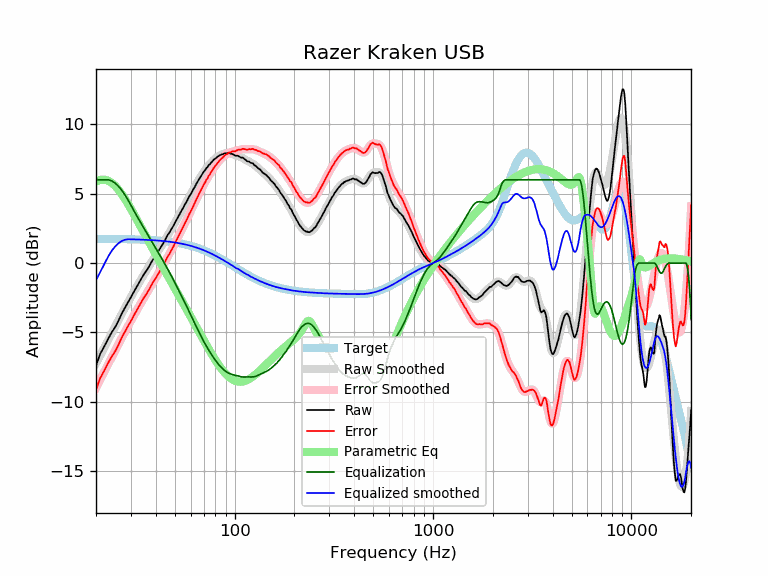

The data file committed next to this chart (first rows):
frequency, raw, error, smoothed, error_smoothed, equalization, parametric_eq, equalized_raw, equalized_smoothed, target
20, -7.38, -9.13, -7.24, -8.98, 6.00, 5.87, -1.38, -1.24, 1.74
21, -6.54, -8.29, -6.65, -8.40, 6.00, 5.99, -0.54, -0.65, 1.74
22, -6.01, -7.75, -6.09, -7.83, 6.00, 6.01, -0.01, -0.09, 1.74
23, -5.47, -7.21, -5.55, -7.29, 6.00, 5.94, 0.53, 0.45, 1.74
24, -4.99, -6.73, -5.04, -6.77, 5.92, 5.78, 0.93, 0.88, 1.74
25, -4.61, -6.35, -4.55, -6.28, 5.76, 5.55, 1.14, 1.21, 1.73
26, -4.13, -5.86, -4.09, -5.82, 5.52, 5.27, 1.39, 1.43, 1.73
27, -3.62, -5.35, -3.65, -5.37, 5.23, 4.96, 1.61, 1.59, 1.73
28, -3.21, -4.94, -3.23, -4.95, 4.91, 4.61, 1.69, 1.68, 1.72
29, -2.82, -4.54, -2.83, -4.54, 4.54, 4.26, 1.72, 1.72, 1.72
30, -2.46, -4.18, -2.45, -4.16, 4.16, 3.90, 1.69, 1.71, 1.71
31, -2.08, -3.79, -2.08, -3.79, 3.79, 3.54, 1.71, 1.71, 1.71
32, -1.73, -3.43, -1.74, -3.44, 3.44, 3.18, 1.70, 1.70, 1.70
33, -1.39, -3.09, -1.41, -3.10, 3.10, 2.83, 1.71, 1.70, 1.70
34, -1.07, -2.76, -1.09, -2.78, 2.78, 2.49, 1.71, 1.69, 1.69
35, -0.77, -2.45, -0.79, -2.47, 2.47, 2.16, 1.70, 1.68, 1.68
36, -0.53, -2.21, -0.50, -2.18, 2.18, 1.84, 1.64, 1.67, 1.67
37, -0.25, -1.92, -0.23, -1.89, 1.89, 1.52, 1.64, 1.66, 1.66
38, 0.06, -1.60, 0.04, -1.61, 1.61, 1.22, 1.67, 1.65, 1.65
39, 0.32, -1.33, 0.30, -1.34, 1.34, 0.93, 1.66, 1.64, 1.64
40, 0.55, -1.09, 0.56, -1.08, 1.08, 0.64, 1.63, 1.63, 1.63
41, 0.80, -0.83, 0.80, -0.82, 0.82, 0.36, 1.61, 1.62, 1.62
42, 1.05, -0.56, 1.05, -0.56, 0.56, 0.10, 1.61, 1.61, 1.61
43, 1.29, -0.31, 1.29, -0.31, 0.31, -0.17, 1.59, 1.60, 1.60
44, 1.51, -0.08, 1.53, -0.05, 0.05, -0.42, 1.56, 1.58, 1.58
45, 1.78, 0.21, 1.77, 0.20, -0.20, -0.67, 1.58, 1.57, 1.57
46, 2.04, 0.48, 2.00, 0.45, -0.45, -0.91, 1.59, 1.55, 1.55
47, 2.22, 0.68, 2.23, 0.69, -0.69, -1.15, 1.53, 1.54, 1.54
48, 2.46, 0.94, 2.46, 0.94, -0.94, -1.38, 1.52, 1.52, 1.52
49, 2.66, 1.15, 2.68, 1.18, -1.18, -1.61, 1.48, 1.50, 1.50
50, 2.91, 1.42, 2.90, 1.42, -1.42, -1.83, 1.49, 1.48, 1.48
51, 3.13, 1.66, 3.12, 1.66, -1.66, -2.05, 1.47, 1.46, 1.46
52, 3.33, 1.88, 3.34, 1.90, -1.90, -2.27, 1.43, 1.44, 1.44
53, 3.57, 2.15, 3.56, 2.14, -2.14, -2.48, 1.43, 1.42, 1.42
54, 3.79, 2.39, 3.77, 2.37, -2.37, -2.68, 1.42, 1.40, 1.40
55, 3.97, 2.59, 3.98, 2.60, -2.60, -2.89, 1.36, 1.38, 1.38
56, 4.20, 2.85, 4.18, 2.83, -2.83, -3.09, 1.36, 1.35, 1.35
57, 4.38, 3.05, 4.38, 3.06, -3.06, -3.29, 1.32, 1.33, 1.33
58, 4.58, 3.28, 4.58, 3.28, -3.28, -3.48, 1.30, 1.30, 1.30
59, 4.80, 3.52, 4.77, 3.50, -3.50, -3.67, 1.30, 1.27, 1.27
60, 4.95, 3.70, 4.96, 3.72, -3.72, -3.86, 1.23, 1.24, 1.24
61, 5.14, 3.92, 5.15, 3.93, -3.93, -4.05, 1.20, 1.22, 1.22
62, 5.34, 4.15, 5.33, 4.15, -4.15, -4.23, 1.19, 1.19, 1.19
63, 5.49, 4.33, 5.51, 4.35, -4.35, -4.41, 1.13, 1.16, 1.16
64, 5.70, 4.57, 5.68, 4.56, -4.56, -4.59, 1.14, 1.12, 1.12
65, 5.86, 4.77, 5.85, 4.76, -4.76, -4.76, 1.10, 1.09, 1.09
66, 6.02, 4.96, 6.01, 4.96, -4.96, -4.93, 1.06, 1.06, 1.06
67, 6.17, 5.14, 6.17, 5.14, -5.14, -5.10, 1.02, 1.02, 1.02
68, 6.32, 5.33, 6.32, 5.33, -5.33, -5.27, 0.99, 0.99, 0.99
69, 6.46, 5.50, 6.45, 5.50, -5.50, -5.43, 0.96, 0.95, 0.95
70, 6.60, 5.68, 6.59, 5.67, -5.67, -5.59, 0.93, 0.92, 0.92
71, 6.70, 5.82, 6.71, 5.83, -5.83, -5.74, 0.87, 0.88, 0.88
72, 6.85, 6.00, 6.83, 5.98, -5.98, -5.90, 0.87, 0.84, 0.84
73, 6.91, 6.10, 6.93, 6.13, -6.13, -6.05, 0.78, 0.81, 0.81
74, 7.06, 6.29, 7.04, 6.27, -6.27, -6.19, 0.79, 0.77, 0.77
75, 7.12, 6.39, 7.14, 6.41, -6.41, -6.34, 0.71, 0.73, 0.73
76, 7.23, 6.54, 7.23, 6.54, -6.54, -6.47, 0.69, 0.69, 0.69
77, 7.31, 6.66, 7.32, 6.66, -6.66, -6.61, 0.64, 0.65, 0.65
78, 7.41, 6.80, 7.40, 6.79, -6.79, -6.74, 0.62, 0.61, 0.61
79, 7.49, 6.92, 7.47, 6.90, -6.90, -6.87, 0.59, 0.57, 0.57
... 553 more rows
